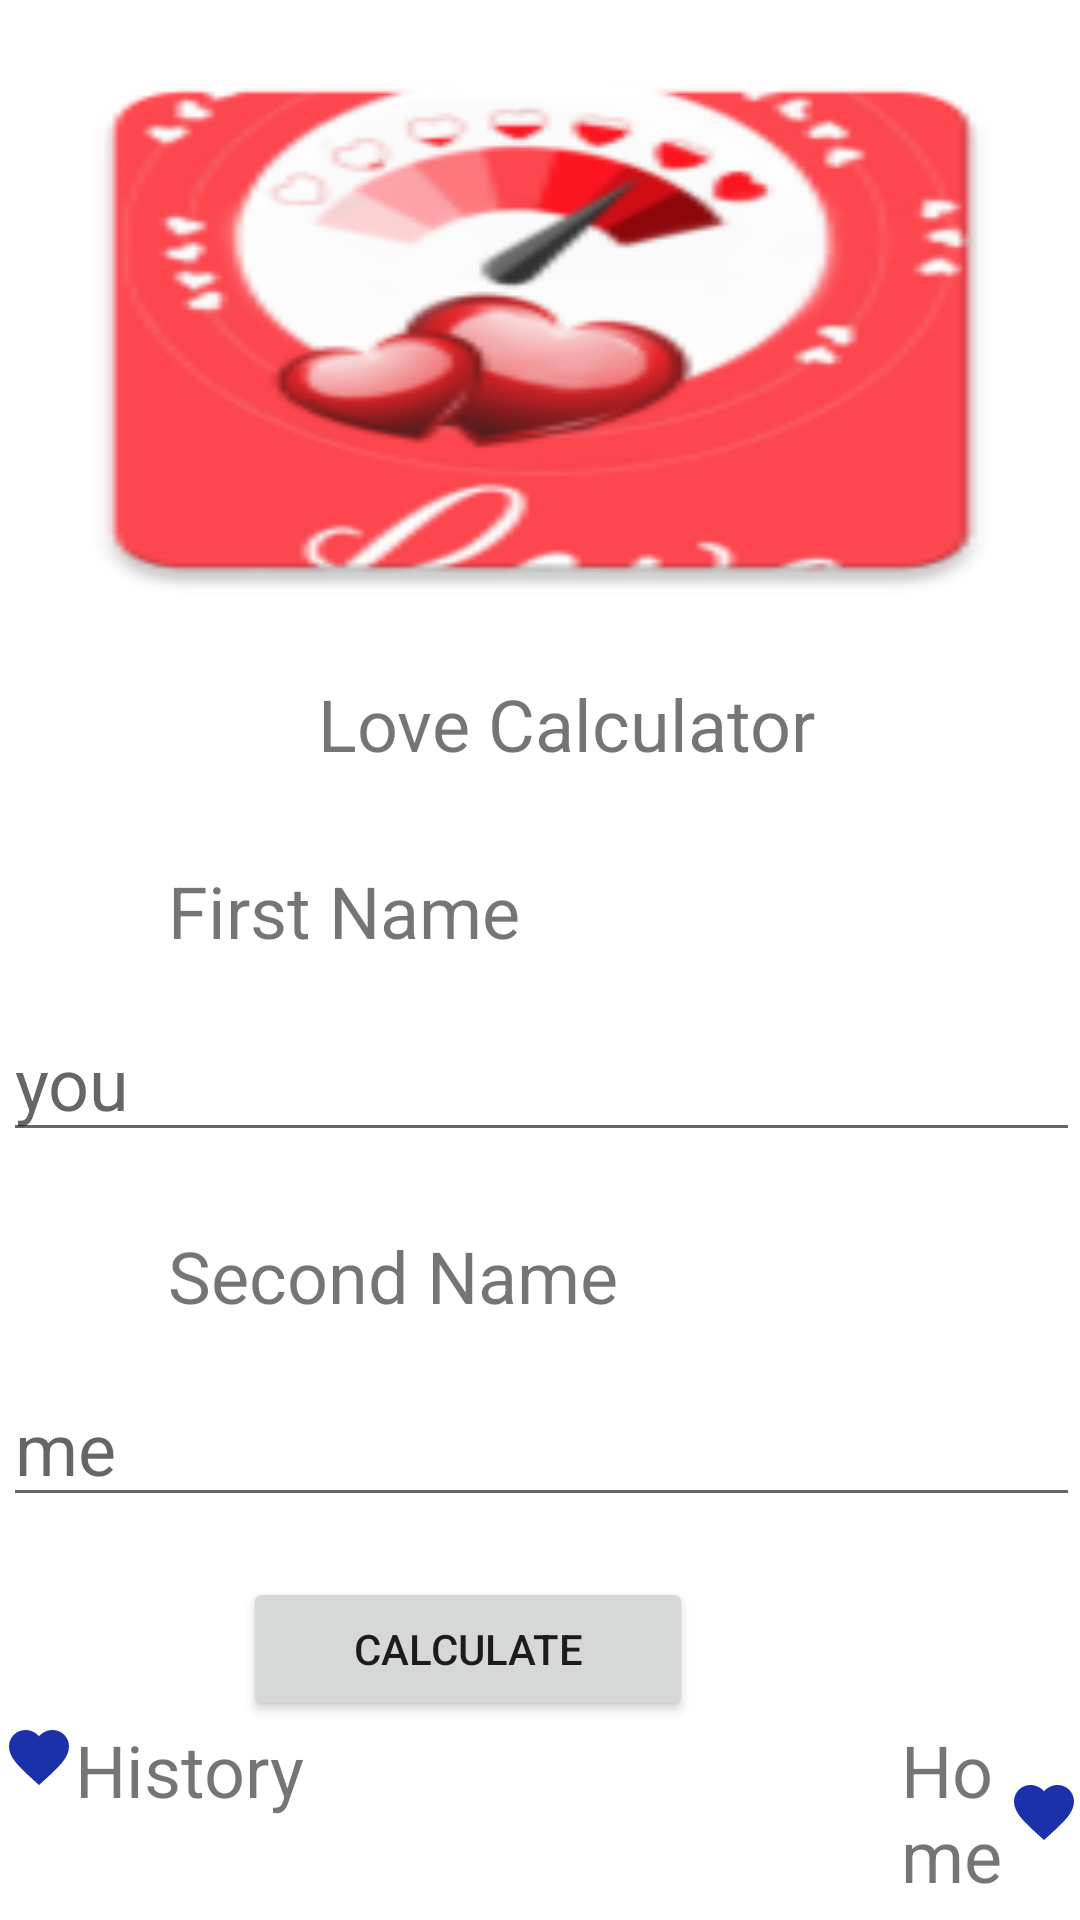

Here is an Android app screen rendered from its layout file. Give the layout XML and the strings, colors and styles it references.
<!-- AndroidManifest.xml: application theme Theme.Hmw2 -->
<!-- res/layout/fragment_first.xml -->
<?xml version="1.0" encoding="utf-8"?>
<androidx.constraintlayout.widget.ConstraintLayout
    xmlns:android="http://schemas.android.com/apk/res/android"
    xmlns:app="http://schemas.android.com/apk/res-auto"
    xmlns:tools="http://schemas.android.com/tools"
    android:layout_width="match_parent"
    android:layout_height="match_parent"
    tools:context=".FirstFragment">
    <LinearLayout
        android:layout_width="match_parent"
        android:layout_marginTop="10dp"
        android:orientation="vertical"
        android:layout_marginStart="1dp"
        android:layout_marginRight="1dp"
        android:background="@drawable/line"
        android:layout_height="match_parent">





        <ImageView
            android:layout_width="match_parent"
            android:layout_height="200dp"
            android:id="@+id/image_View_love"
            android:scaleType="fitXY"
            android:src="@mipmap/ic_kalkulate"

            />


        <TextView
            android:id="@+id/text_View_Love"
            android:layout_width="224dp"
            android:padding="5dp"
            android:layout_marginTop="10dp"
            android:layout_marginStart="100dp"
            android:layout_height="wrap_content"
            android:text="Love Calculator"
            android:textSize="24sp"/>


        <TextView
            android:id="@+id/first_name"
            android:layout_width="224dp"
            android:padding="5dp"
            android:layout_marginTop="20dp"
            android:layout_marginStart="50dp"
            android:layout_height="wrap_content"
            android:text="First Name"
            android:textSize="24sp"
            />


        <EditText

            android:layout_width="match_parent"
            android:textSize="24sp"
            android:inputType="textPassword"
            android:hint="you"
            android:id="@+id/fname"
            android:layout_marginTop="10dp"
            android:layout_height="wrap_content"/>


        <TextView
            android:id="@+id/second_name"
            android:layout_width="224dp"
            android:padding="5dp"
            android:layout_marginTop="20dp"
            android:layout_marginStart="50dp"
            android:layout_height="wrap_content"
            android:text="Second Name"
            android:textSize="24sp"
           />

        <EditText
            android:layout_width="match_parent"
            android:textSize="24sp"
            android:inputType="textPassword"
            android:hint="me"
            android:id="@+id/sname"
            android:layout_marginTop="10dp"
            android:layout_height="wrap_content"/>
        <Button
            android:layout_width="150dp"
            android:text="Calculate"
            android:layout_marginTop="20dp"
            android:id="@+id/calculate_Btn"

            android:layout_marginHorizontal="80dp"
            android:layout_height="wrap_content"/>
        <LinearLayout
            android:layout_width="match_parent"
            android:orientation="horizontal"
            android:layout_height="match_parent">

            <ImageView
                android:layout_width="wrap_content"
                android:id="@+id/image_view2"
                android:src="@drawable/ic_fovorite"
                android:layout_height="wrap_content"/>

            <TextView
                android:layout_width="wrap_content"
                android:text="History"
                android:textSize="24sp"
                android:id="@+id/text_View3"
                android:layout_height="wrap_content"/>

            <TextView
                android:layout_marginStart="199dp"
                android:layout_width="wrap_content"
                android:text="Home"
                android:textSize="24sp"
                android:layout_height="wrap_content"
                app:drawableEndCompat="@drawable/ic_fovorite" />


        </LinearLayout>




    </LinearLayout>





</androidx.constraintlayout.widget.ConstraintLayout>
<!-- resources referenced by this layout -->
<resources>
  <!-- drawable ic_fovorite (drawable) -->
  <vector android:height="24dp" android:tint="#1A31AA"
      android:viewportHeight="24" android:viewportWidth="24"
      android:width="24dp" xmlns:android="http://schemas.android.com/apk/res/android">
      <path android:fillColor="@android:color/white" android:pathData="M12,21.35l-1.45,-1.32C5.4,15.36 2,12.28 2,8.5 2,5.42 4.42,3 7.5,3c1.74,0 3.41,0.81 4.5,2.09C13.09,3.81 14.76,3 16.5,3 19.58,3 22,5.42 22,8.5c0,3.78 -3.4,6.86 -8.55,11.54L12,21.35z"/>
  </vector>
  <!-- drawable line (drawable) -->
  <?xml version="1.0" encoding="utf-8"?>
  <selector xmlns:android="http://schemas.android.com/apk/res/android">
      <item >
      <shape android:shape="rectangle">
  
  <stroke android:color="@color/black"/>
      </shape>
  
      </item>
  </selector>
  <!-- mipmap ic_kalkulate: png bitmap (mipmap-hdpi, 6066 bytes) -->
  <style name="Theme.Hmw2" parent="Theme.MaterialComponents.DayNight.DarkActionBar">
          
          <item name="colorPrimary">@color/purple_500</item>
          <item name="colorPrimaryVariant">@color/purple_700</item>
          <item name="colorOnPrimary">@color/white</item>
          
          <item name="colorSecondary">@color/teal_200</item>
          <item name="colorSecondaryVariant">@color/teal_700</item>
          <item name="colorOnSecondary">@color/black</item>
          
          <item name="android:statusBarColor" tools:targetApi="l">?attr/colorPrimaryVariant</item>
          
      </style>
  <!-- not gathered from this repository: default colours our renderer supplied (Android Studio template values) -->
  <color name="purple_500">#FF6200EE</color>
  <color name="purple_700">#FF3700B3</color>
  <color name="teal_200">#FF03DAC5</color>
  <color name="teal_700">#FF018786</color>
  <color name="black">#FF000000</color>
  <color name="white">#FFFFFFFF</color>
</resources>
